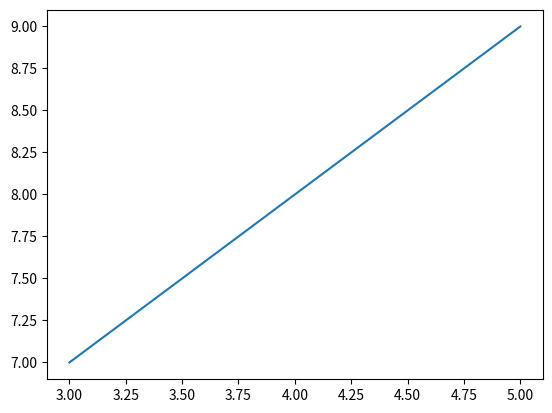

Write the Python code that produced this figure.
import matplotlib.pyplot as plt 

x = [3,5]
y = [7,9]


plt.plot(x,y)
plt.show()